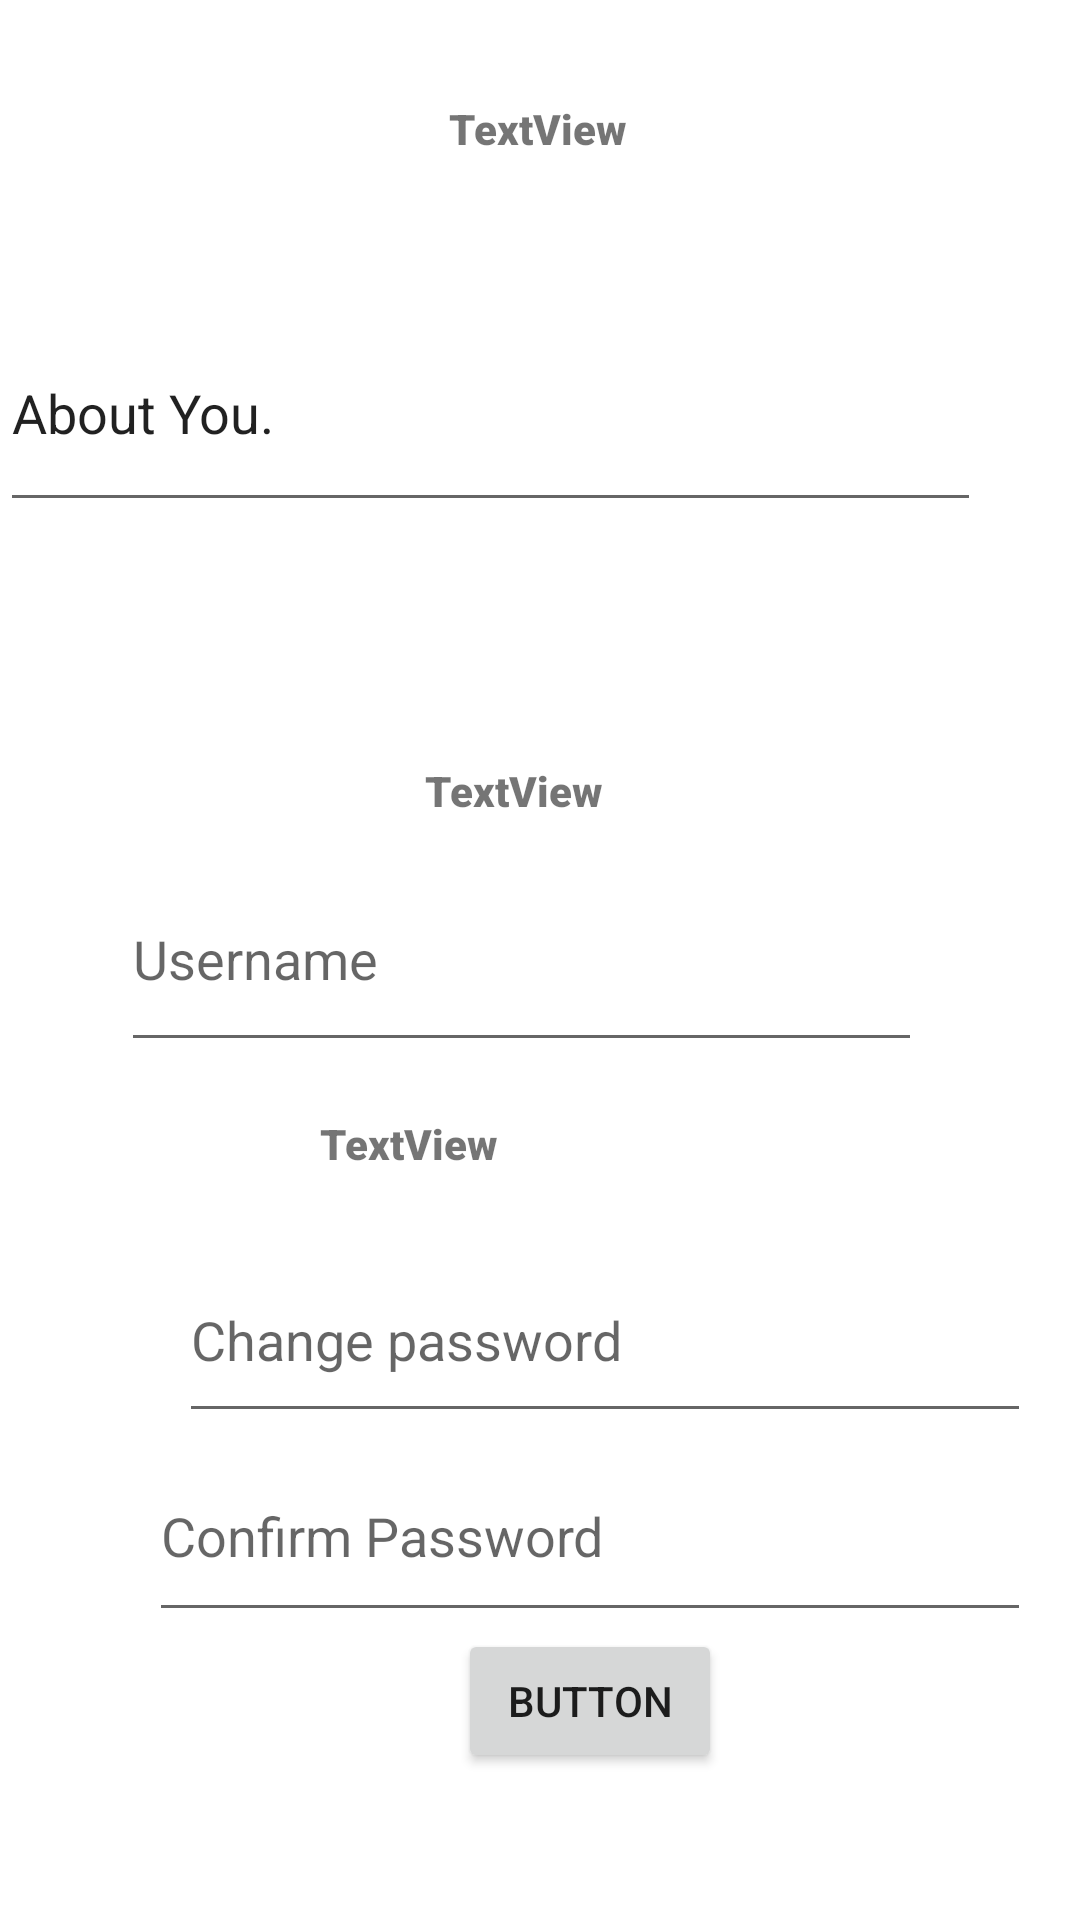

Reconstruct the res/layout file that produces this screen, plus the resources it refers to.
<!-- AndroidManifest.xml: application theme Theme.What2WatchSvitlikOdunsiF23 -->
<!-- res/layout/activity_user_profile.xml -->
<?xml version="1.0" encoding="utf-8"?>
<androidx.constraintlayout.widget.ConstraintLayout xmlns:android="http://schemas.android.com/apk/res/android"
    xmlns:app="http://schemas.android.com/apk/res-auto"
    xmlns:tools="http://schemas.android.com/tools"
    android:layout_width="match_parent"
    android:layout_height="match_parent"
    tools:context=".userProfile">

    <TextView
        android:id="@+id/textView4"
        android:layout_width="96dp"
        android:layout_height="21dp"
        android:fontFamily="sans-serif-black"
        android:text="@string/textview"
        android:textStyle="bold"
        app:layout_constraintBottom_toTopOf="@+id/button2"
        app:layout_constraintEnd_toEndOf="@+id/editTextText2"
        app:layout_constraintHorizontal_bias="0.592"
        app:layout_constraintStart_toStartOf="@+id/editTextText2"
        app:layout_constraintTop_toBottomOf="@+id/editTextText"
        app:layout_constraintVertical_bias="0.23"
        tools:text="Username" />

    <TextView
        android:id="@+id/textView7"
        android:layout_width="wrap_content"
        android:layout_height="wrap_content"
        android:layout_marginTop="16dp"
        android:fontFamily="sans-serif-black"
        android:text="TextView"
        android:textStyle="bold"
        app:layout_constraintBottom_toTopOf="@+id/button2"
        app:layout_constraintEnd_toEndOf="parent"
        app:layout_constraintHorizontal_bias="0.498"
        app:layout_constraintStart_toStartOf="parent"
        app:layout_constraintTop_toTopOf="parent"
        app:layout_constraintVertical_bias="0.034"
        tools:text="About You"
        tools:ignore="HardcodedText" />

    <EditText
        android:id="@+id/editTextText"
        android:layout_width="327dp"
        android:layout_height="76dp"
        android:ems="10"
        android:inputType="text"
        android:text="About You."
        app:layout_constraintBottom_toTopOf="@+id/button2"
        app:layout_constraintEnd_toEndOf="@+id/textView7"
        app:layout_constraintHorizontal_bias="0.0"
        app:layout_constraintStart_toStartOf="parent"
        app:layout_constraintTop_toBottomOf="@+id/textView7"
        app:layout_constraintVertical_bias="0.11" />

    <EditText
        android:id="@+id/editTextText2"
        android:layout_width="267dp"
        android:layout_height="72dp"
        android:ems="10"
        android:hint="Username"
        android:inputType="text"
        app:layout_constraintBottom_toTopOf="@+id/button2"
        app:layout_constraintEnd_toEndOf="@+id/textView14"
        app:layout_constraintHorizontal_bias="0.32"
        app:layout_constraintStart_toStartOf="@+id/textView14"
        app:layout_constraintTop_toBottomOf="@+id/textView4"
        app:layout_constraintVertical_bias="0.035" />

    <EditText
        android:id="@+id/editTextTextPassword2"
        android:layout_width="284dp"
        android:layout_height="65dp"
        android:ems="10"
        android:hint="Change password"
        android:inputType="textPassword"
        app:layout_constraintBottom_toTopOf="@+id/button2"
        app:layout_constraintEnd_toEndOf="@+id/editTextTextPassword3"
        app:layout_constraintHorizontal_bias="1.0"
        app:layout_constraintStart_toStartOf="@+id/editTextTextPassword3"
        app:layout_constraintTop_toBottomOf="@+id/textView14"
        app:layout_constraintVertical_bias="0.25"
        tools:ignore="MissingConstraints" />

    <TextView
        android:id="@+id/textView14"
        android:layout_width="wrap_content"
        android:layout_height="wrap_content"
        android:fontFamily="sans-serif-black"
        android:text="TextView"
        android:textStyle="bold"
        app:layout_constraintBottom_toTopOf="@+id/button2"
        app:layout_constraintEnd_toEndOf="@+id/editTextTextPassword2"
        app:layout_constraintHorizontal_bias="0.21"
        app:layout_constraintStart_toStartOf="@+id/editTextTextPassword2"
        app:layout_constraintTop_toBottomOf="@+id/editTextText2"
        app:layout_constraintVertical_bias="0.103"
        tools:ignore="MissingConstraints"
        tools:text="Change Password" />

    <EditText
        android:id="@+id/editTextTextPassword3"
        android:layout_width="294dp"
        android:layout_height="67dp"
        android:ems="10"
        android:hint="Confirm Password"
        android:inputType="textPassword"
        app:layout_constraintBottom_toTopOf="@+id/button2"
        app:layout_constraintEnd_toEndOf="@+id/button2"
        app:layout_constraintStart_toStartOf="@+id/button2"
        app:layout_constraintTop_toBottomOf="@+id/editTextTextPassword2"
        tools:ignore="MissingConstraints" />

    <Button
        android:id="@+id/button2"
        android:layout_width="wrap_content"
        android:layout_height="wrap_content"
        android:text="Button"
        app:layout_constraintBottom_toBottomOf="parent"
        app:layout_constraintEnd_toEndOf="parent"
        app:layout_constraintHorizontal_bias="0.561"
        app:layout_constraintStart_toStartOf="parent"
        app:layout_constraintTop_toTopOf="parent"
        app:layout_constraintVertical_bias="0.917"
        tools:ignore="MissingConstraints"
        tools:text="Save Changes" />

</androidx.constraintlayout.widget.ConstraintLayout>
<!-- resources referenced by this layout -->
<resources>
  <string name="textview">TextView</string>
  <style name="Theme.What2WatchSvitlikOdunsiF23" parent="Theme.MaterialComponents.DayNight.DarkActionBar">
          
          <item name="colorPrimary">@color/purple_500</item>
          <item name="colorPrimaryVariant">@color/purple_700</item>
          <item name="colorOnPrimary">@color/white</item>
          
          <item name="colorSecondary">@color/teal_200</item>
          <item name="colorSecondaryVariant">@color/teal_700</item>
          <item name="colorOnSecondary">@color/black</item>
          
          <item name="android:statusBarColor">?attr/colorPrimaryVariant</item>
          
      </style>
  <color name="purple_500">#FF6200EE</color>
  <color name="purple_700">#FF3700B3</color>
  <color name="white">#FFFFFFFF</color>
  <color name="teal_200">#FF03DAC5</color>
  <color name="teal_700">#FF018786</color>
  <color name="black">#FF000000</color>
</resources>
